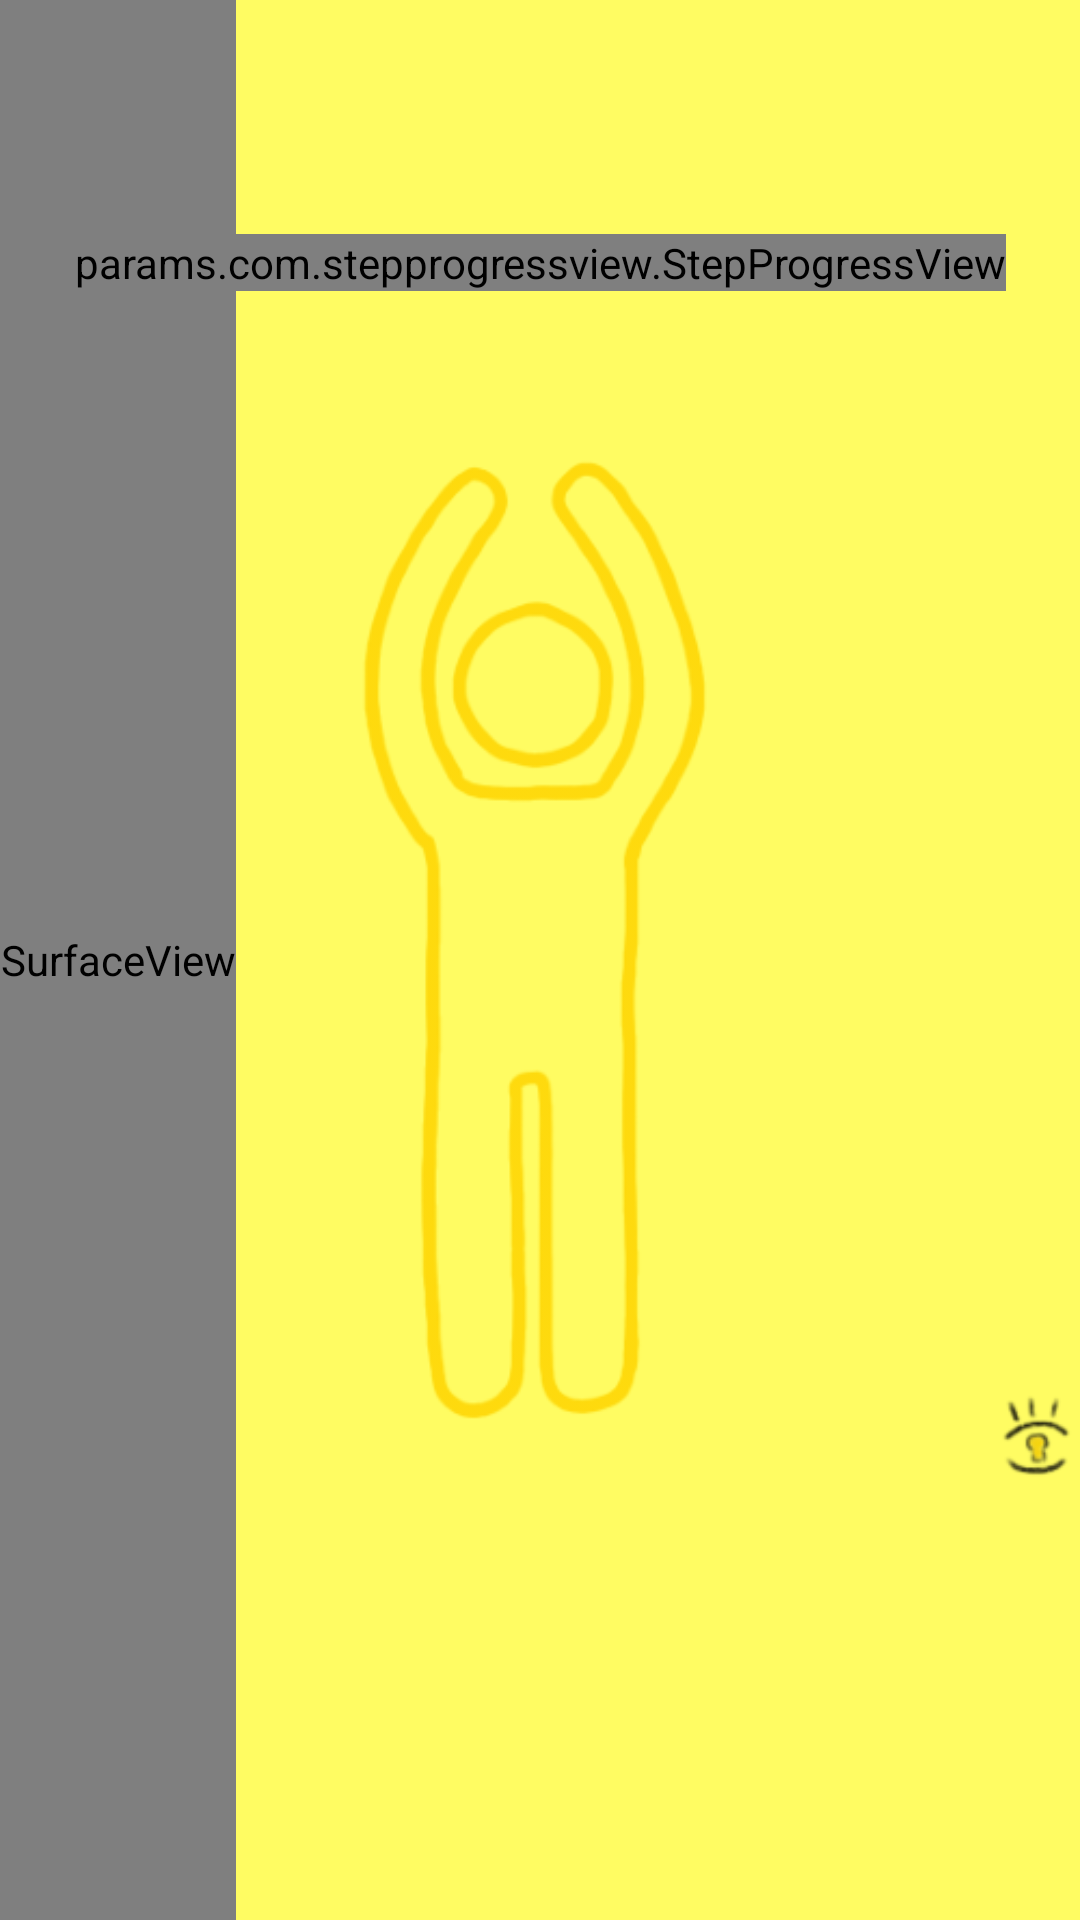

Write the Android layout XML for this screen, with the resource values it uses.
<!-- AndroidManifest.xml: application theme MaterialTheme -->
<!-- res/layout/activity_posenet.xml -->
<?xml version="1.0" encoding="utf-8"?>
<RelativeLayout xmlns:android="http://schemas.android.com/apk/res/android"
    xmlns:app="http://schemas.android.com/apk/res-auto"
    android:id="@+id/container2"
    android:layout_width="match_parent"
    android:layout_height="match_parent"
    android:fontFamily="@font/nsbold"
    android:background="@color/control_background"
    >

  <SurfaceView
      android:id="@+id/surfaceView"
      android:layout_width="wrap_content"
      android:layout_height="wrap_content"
      android:layout_marginBottom="0dp"
      android:layout_alignParentBottom="true"
      android:layout_alignParentStart="true"
      android:layout_alignParentTop="true"/>

  <ImageView
      android:id="@+id/stage1"
      android:layout_width="match_parent"
      android:layout_height="400dp"
      android:layout_alignParentStart="true"
      android:layout_centerVertical="true"
      android:layout_marginStart="0dp"
      android:adjustViewBounds="true"
      android:alpha="0.9"
      android:contentDescription="@string/picture"
      android:cropToPadding="false"
      android:scaleType="centerInside"
      android:visibility="visible"
      app:srcCompat="@drawable/stage1" />

  <ImageView
      android:id="@+id/stage2"
      android:layout_width="match_parent"
      android:layout_height="400dp"
      android:layout_alignParentStart="true"
      android:layout_centerVertical="true"
      android:layout_marginStart="0dp"
      android:adjustViewBounds="true"
      android:alpha="0.9"
      android:contentDescription="@string/picture"
      android:cropToPadding="false"
      android:scaleType="centerInside"
      android:visibility="invisible"
      app:srcCompat="@drawable/stage2" />

  <ImageView
      android:id="@+id/stage3"
      android:layout_width="match_parent"
      android:layout_height="400dp"
      android:layout_alignParentStart="true"
      android:layout_centerVertical="true"
      android:layout_marginStart="0dp"
      android:adjustViewBounds="true"
      android:alpha="0.9"
      android:contentDescription="@string/picture"
      android:cropToPadding="false"
      android:scaleType="centerInside"
      android:visibility="invisible"
      app:srcCompat="@drawable/stage3" />

  <ImageView
      android:id="@+id/stage4"
      android:layout_width="match_parent"
      android:layout_height="400dp"
      android:layout_alignParentStart="true"
      android:layout_centerVertical="true"
      android:layout_marginStart="0dp"
      android:adjustViewBounds="true"
      android:alpha="0.9"
      android:contentDescription="@string/picture"
      android:cropToPadding="false"
      android:scaleType="centerInside"
      android:visibility="invisible"
      app:srcCompat="@drawable/stage4" />

  <ImageView
      android:id="@+id/stage5"
      android:layout_width="match_parent"
      android:layout_height="400dp"
      android:layout_alignParentStart="true"
      android:layout_centerVertical="true"
      android:layout_marginStart="0dp"
      android:adjustViewBounds="true"
      android:alpha="0.9"
      android:contentDescription="@string/picture"
      android:cropToPadding="false"
      android:scaleType="centerInside"
      android:visibility="invisible"
      app:srcCompat="@drawable/stage5" />

  <params.com.stepprogressview.StepProgressView
      android:id="@+id/score"
      android:layout_width="wrap_content"
      android:layout_height="wrap_content"
      android:layout_alignParentTop="true"
      android:layout_centerInParent="true"
      android:layout_marginTop="78dp"
      android:textAlignment="center"
      app:currentProgress="0"
      app:markerColor="@android:color/white"
      app:markerWidth="3dp"
      app:markers="1,2,3,4"
      app:progressColor="@color/colorPrimaryDark"
      app:textColor="#FF9800"
      app:textMargin="5dp"
      app:textSize="15sp"
      app:totalProgress="4" />




</RelativeLayout>
<!-- resources referenced by this layout -->
<resources>
  <color name="colorPrimaryDark">#FF9800</color>
  <color name="control_background">#FFFC62</color>
  <!-- drawable stage1: png bitmap (drawable, 39587 bytes) -->
  <!-- drawable stage2: png bitmap (drawable, 39886 bytes) -->
  <!-- drawable stage3: png bitmap (drawable, 32498 bytes) -->
  <!-- drawable stage4: png bitmap (drawable, 29943 bytes) -->
  <!-- drawable stage5: png bitmap (drawable, 32153 bytes) -->
  <string name="picture" translation_description="Picture [CHAR_LIMIT=40]">Picture</string>
  <style name="MaterialTheme" parent="Theme.AppCompat.Light.NoActionBar">
          <item name="colorPrimary">@color/colorPrimary</item>
          <item name="colorPrimaryDark">@color/colorPrimaryDark</item>
          <item name="colorAccent">@color/colorAccent</item>
          <item name="android:windowContentOverlay">@null</item>
          <item name="elevation">0dp</item>
      </style>
  <color name="colorPrimary">#FFE400</color>
  <color name="colorAccent">#425066</color>
</resources>
